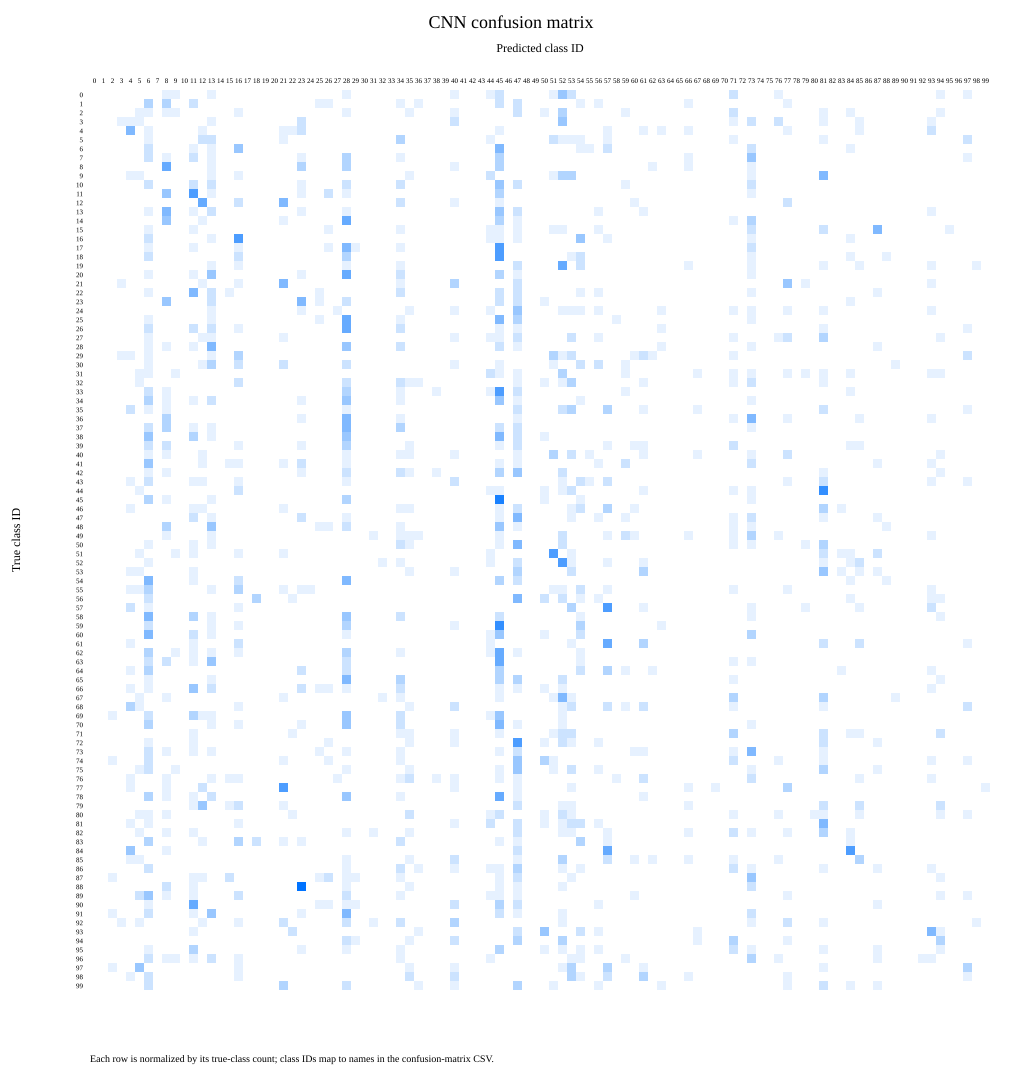

The data file committed next to this chart (first rows):
true_class_id, true_class, pred_00, pred_01, pred_02, pred_03, pred_04, pred_05, pred_06, pred_07, pred_08, pred_09, pred_10, pred_11, pred_12, pred_13, pred_14, pred_15, pred_16, pred_17, pred_18, pred_19, pred_20, pred_21
0, abbey, 0, 0, 0, 0, 0, 0, 0, 0, 1, 1, 0, 0, 0, 1, 0, 0, 0, 0, 0, 0, 0, 0
1, airport_terminal, 0, 0, 0, 0, 0, 0, 3, 0, 3, 0, 0, 2, 0, 0, 0, 0, 0, 0, 0, 0, 0, 0
2, amphitheater, 0, 0, 0, 0, 0, 1, 1, 0, 1, 1, 0, 0, 0, 0, 0, 0, 1, 0, 0, 0, 0, 0
3, amusement_park, 0, 0, 0, 1, 1, 1, 0, 0, 0, 0, 0, 0, 0, 1, 0, 0, 0, 0, 0, 0, 0, 0
4, aquarium, 0, 0, 0, 0, 5, 0, 1, 0, 0, 0, 0, 0, 1, 0, 0, 0, 0, 0, 0, 0, 0, 1
5, aqueduct, 0, 0, 0, 0, 0, 0, 1, 0, 0, 0, 0, 0, 2, 2, 0, 0, 0, 0, 0, 0, 0, 1
6, art_gallery, 0, 0, 0, 0, 0, 0, 2, 0, 0, 0, 0, 1, 0, 1, 0, 0, 4, 0, 0, 0, 0, 0
7, assembly_line, 0, 0, 0, 0, 0, 0, 2, 0, 1, 0, 0, 2, 0, 1, 0, 0, 0, 0, 0, 0, 0, 0
8, auditorium, 0, 0, 0, 0, 0, 0, 0, 0, 6, 0, 0, 0, 0, 1, 0, 0, 0, 0, 0, 0, 0, 0
9, badlands, 0, 0, 0, 0, 1, 1, 0, 0, 0, 0, 0, 0, 0, 1, 0, 0, 1, 0, 0, 0, 0, 0
10, shop, 0, 0, 0, 0, 0, 0, 2, 0, 0, 0, 0, 2, 0, 2, 0, 0, 0, 0, 0, 0, 0, 0
11, ballroom, 0, 0, 0, 0, 0, 0, 0, 0, 4, 0, 0, 7, 0, 1, 0, 0, 0, 0, 0, 0, 0, 0
12, bamboo_forest, 0, 0, 0, 0, 0, 0, 0, 0, 0, 0, 0, 0, 6, 0, 0, 0, 2, 0, 0, 0, 0, 5
13, banquet_hall, 0, 0, 0, 0, 0, 0, 1, 0, 5, 0, 0, 1, 0, 2, 0, 0, 0, 0, 0, 0, 0, 0
14, bar, 0, 0, 0, 0, 0, 0, 0, 0, 4, 0, 0, 0, 1, 0, 0, 0, 0, 0, 0, 0, 0, 1
15, baseball_field, 0, 0, 0, 0, 0, 0, 1, 0, 0, 0, 0, 1, 0, 0, 0, 0, 0, 0, 0, 0, 0, 0
16, bathroom, 0, 0, 0, 0, 0, 0, 2, 0, 0, 0, 0, 0, 0, 1, 0, 0, 7, 0, 0, 0, 0, 0
17, beauty_salon, 0, 0, 0, 0, 0, 0, 1, 0, 0, 0, 0, 1, 0, 0, 0, 0, 1, 0, 0, 0, 0, 0
18, bedroom, 0, 0, 0, 0, 0, 0, 2, 0, 0, 0, 0, 0, 0, 0, 0, 0, 2, 0, 0, 0, 0, 0
19, boat_deck, 0, 0, 0, 0, 0, 0, 0, 0, 0, 0, 0, 0, 0, 1, 0, 0, 1, 0, 0, 0, 0, 0
20, bookstore, 0, 0, 0, 0, 0, 0, 1, 0, 0, 0, 0, 1, 0, 4, 0, 0, 0, 0, 0, 0, 0, 0
21, botanical_garden, 0, 0, 0, 1, 0, 0, 0, 0, 0, 0, 0, 0, 1, 0, 0, 0, 1, 0, 0, 0, 0, 5
22, bowling_alley, 0, 0, 0, 0, 0, 0, 1, 0, 0, 0, 0, 5, 0, 2, 0, 1, 0, 0, 0, 0, 0, 0
23, boxing_ring, 0, 0, 0, 0, 0, 0, 0, 0, 4, 0, 0, 0, 0, 2, 0, 0, 0, 0, 0, 0, 0, 0
24, bridge, 0, 0, 0, 0, 0, 0, 0, 0, 0, 0, 0, 0, 0, 1, 0, 0, 0, 0, 0, 0, 0, 0
25, bus_interior, 0, 0, 0, 0, 0, 0, 1, 0, 0, 0, 0, 0, 0, 1, 0, 0, 0, 0, 0, 0, 0, 0
26, butchers_shop, 0, 0, 0, 0, 0, 0, 2, 0, 0, 0, 0, 2, 0, 2, 0, 0, 1, 0, 0, 0, 0, 0
27, campsite, 0, 0, 0, 0, 0, 0, 1, 0, 0, 0, 0, 0, 1, 1, 0, 0, 0, 0, 0, 0, 0, 1
28, candy_store, 0, 0, 0, 0, 0, 0, 1, 0, 1, 0, 0, 1, 0, 5, 0, 0, 0, 0, 0, 0, 0, 0
29, canyon, 0, 0, 0, 1, 1, 0, 1, 0, 0, 0, 0, 0, 0, 1, 0, 0, 3, 0, 0, 0, 0, 0
30, cemetery, 0, 0, 0, 0, 0, 0, 1, 0, 0, 0, 0, 0, 1, 3, 0, 0, 2, 0, 0, 0, 0, 2
31, chalet, 0, 0, 0, 0, 0, 1, 1, 0, 0, 1, 0, 0, 0, 0, 0, 0, 0, 0, 0, 0, 0, 0
32, outdoor, 0, 0, 0, 0, 0, 1, 0, 0, 0, 0, 0, 0, 0, 0, 0, 0, 2, 0, 0, 0, 0, 0
33, classroom, 0, 0, 0, 0, 0, 0, 2, 0, 1, 0, 0, 0, 0, 0, 0, 0, 0, 0, 0, 0, 0, 0
34, clothing_store, 0, 0, 0, 0, 0, 0, 3, 0, 1, 0, 0, 1, 0, 2, 0, 0, 0, 0, 0, 0, 0, 0
35, coast, 0, 0, 0, 0, 2, 0, 1, 0, 1, 0, 0, 0, 0, 0, 0, 0, 0, 0, 0, 0, 0, 0
36, cockpit, 0, 0, 0, 0, 0, 0, 0, 0, 3, 0, 0, 0, 0, 0, 0, 0, 0, 0, 0, 0, 0, 0
37, coffee_shop, 0, 0, 0, 0, 0, 0, 2, 0, 3, 0, 0, 1, 0, 1, 0, 0, 0, 0, 0, 0, 0, 0
38, conference_room, 0, 0, 0, 0, 0, 0, 4, 0, 0, 0, 0, 3, 0, 1, 0, 0, 0, 0, 0, 0, 0, 0
39, construction_site, 0, 0, 0, 0, 0, 0, 2, 0, 2, 0, 0, 0, 0, 0, 0, 0, 1, 0, 0, 0, 0, 0
40, corn_field, 0, 0, 0, 0, 0, 0, 1, 0, 1, 0, 0, 0, 1, 0, 0, 0, 0, 0, 0, 0, 0, 0
41, corridor, 0, 0, 0, 0, 0, 0, 4, 0, 0, 0, 0, 0, 1, 0, 0, 1, 1, 0, 0, 0, 0, 1
42, courtyard, 0, 0, 0, 0, 0, 0, 1, 0, 1, 0, 0, 0, 0, 0, 0, 0, 0, 0, 0, 0, 0, 0
43, dam, 0, 0, 0, 0, 1, 0, 2, 0, 0, 0, 0, 1, 1, 0, 0, 0, 1, 0, 0, 0, 0, 0
44, sand, 0, 0, 0, 0, 0, 1, 0, 0, 0, 0, 0, 0, 0, 0, 0, 0, 2, 0, 0, 0, 0, 0
45, dining_room, 0, 0, 0, 0, 0, 0, 3, 0, 1, 0, 0, 0, 0, 1, 0, 0, 0, 0, 0, 0, 0, 0
46, driveway, 0, 0, 0, 0, 1, 0, 0, 0, 0, 0, 0, 1, 1, 0, 0, 0, 0, 0, 0, 0, 0, 1
47, fire_station, 0, 0, 0, 0, 0, 0, 0, 0, 0, 0, 0, 2, 0, 1, 0, 0, 0, 0, 0, 0, 0, 0
48, food_court, 0, 0, 0, 0, 0, 0, 0, 0, 3, 0, 0, 0, 0, 4, 0, 0, 0, 0, 0, 0, 0, 0
49, fountain, 0, 0, 0, 0, 0, 0, 0, 0, 1, 0, 0, 0, 0, 1, 0, 0, 0, 0, 0, 0, 0, 0
50, gas_station, 0, 0, 0, 0, 0, 0, 1, 0, 0, 0, 0, 1, 0, 1, 0, 0, 0, 0, 0, 0, 0, 0
51, golf_course, 0, 0, 0, 0, 0, 1, 0, 0, 0, 1, 0, 1, 0, 0, 0, 0, 1, 0, 0, 0, 0, 1
52, harbor, 0, 0, 0, 0, 0, 0, 1, 0, 0, 0, 0, 0, 0, 0, 0, 0, 0, 0, 0, 0, 0, 0
53, highway, 0, 0, 0, 0, 1, 1, 0, 0, 0, 0, 0, 1, 0, 0, 0, 0, 0, 0, 0, 0, 0, 0
54, hospital_room, 0, 0, 0, 0, 0, 0, 5, 0, 0, 0, 0, 1, 0, 0, 0, 0, 2, 0, 0, 0, 0, 0
55, hot_spring, 0, 0, 0, 0, 1, 1, 3, 0, 0, 0, 0, 0, 0, 1, 0, 0, 3, 0, 0, 0, 0, 1
56, outdoor, 0, 0, 0, 0, 0, 0, 2, 0, 0, 0, 0, 0, 0, 0, 0, 0, 0, 0, 3, 0, 0, 0
57, iceberg, 0, 0, 0, 0, 2, 0, 1, 0, 0, 0, 0, 0, 0, 0, 0, 0, 1, 0, 0, 0, 0, 0
58, kindergarden_classroom, 0, 0, 0, 0, 0, 0, 5, 0, 0, 0, 0, 3, 0, 1, 0, 0, 0, 0, 0, 0, 0, 0
59, kitchen, 0, 0, 0, 0, 0, 0, 2, 0, 0, 0, 0, 0, 0, 1, 0, 0, 1, 0, 0, 0, 0, 0
... 40 more rows
